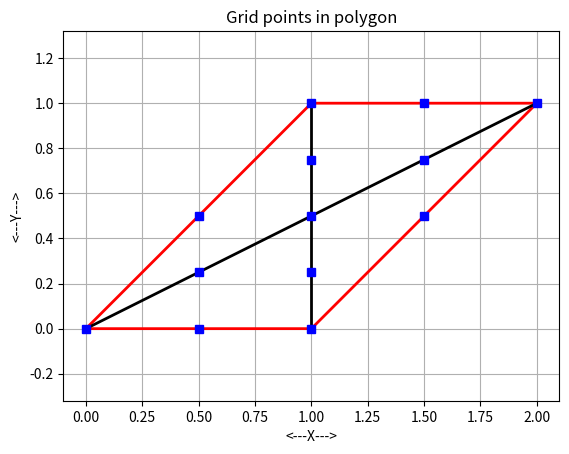
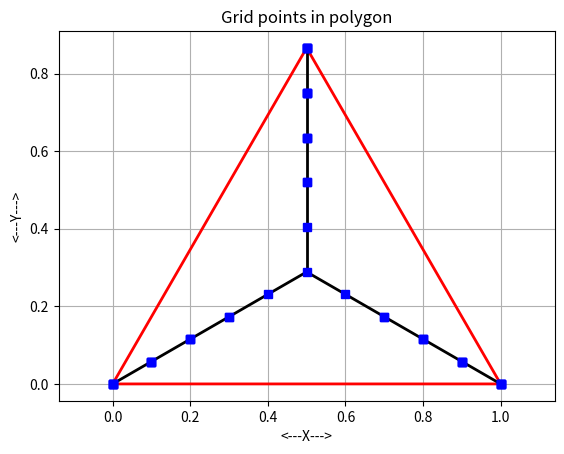
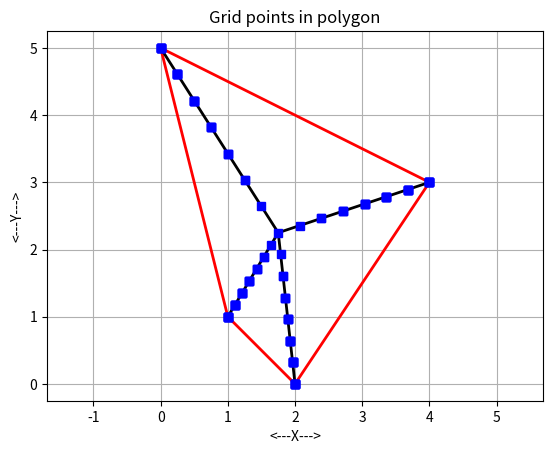
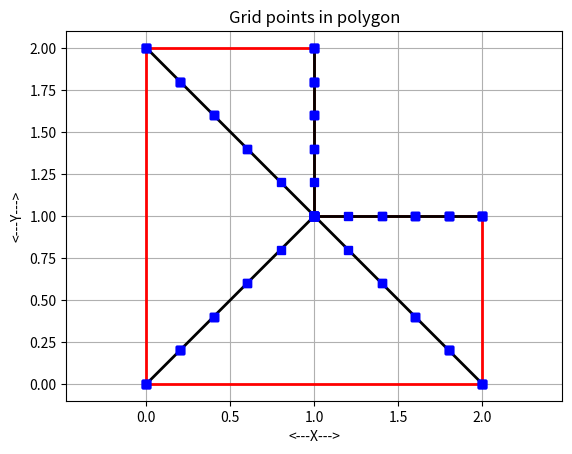

Write the Python code that produced these figures, in order.
#! /usr/bin/env python3
#
def polygon_grid_count(n, nv):
    # *****************************************************************************80
    #
    ## POLYGON_GRID_COUNT counts the grid points inside a polygon.
    #
    #  Licensing:
    #
    #    This code is distributed under the GNU LGPL license.
    #
    #  Modified:
    #
    #    09 May 2015
    #
    #  Author:
    #
    #    John Burkardt
    #
    #  Parameters:
    #
    #    Input, integer N, the number of subintervals on a side.
    #
    #    Input, integer NV, the number of vertices.
    #    3 <= NV.
    #
    #    Output, integer NG, the number of grid points.
    #
    ng = 1 + nv * (n * (n + 1)) // 2

    return ng


def polygon_grid_count_test():
    # *****************************************************************************80
    #
    ## POLYGON_GRID_COUNT_TEST tests POLYGON_GRID_COUNT.
    #
    #  Licensing:
    #
    #    This code is distributed under the GNU LGPL license.
    #
    #  Modified:
    #
    #    09 May 2015
    #
    #  Author:
    #
    #    John Burkardt
    #
    import platform

    print('')
    print('POLYGON_GRID_COUNT_TEST:')
    print('  Python version: %s' % (platform.python_version()))
    print('  POLYGON_GRID_COUNT counts NG, the number of points in')
    print('  a grid defined with N+1 points on each side of a')
    print('  polygon of NV vertices.')

    for nv in range(3, 6):
        print('')
        print('  Polygonal vertex count NV = %d' % (nv))
        print('')
        print('   N     NG')
        print('')
        for n in range(0, 6):
            ng = polygon_grid_count(n, nv)
            print('  %2d  %5d' % (n, ng))
    #
    #  Terminate.
    #
    print('')
    print('POLYGON_GRID_COUNT_TEST:')
    print('  Normal end of execution.')
    return


def polygon_grid_display(n, nv, v, ng, xg, filename):
    # *****************************************************************************80
    #
    ## POLYGON_GRID_DISPLAY displays grid points inside a polygon.
    #
    #  Licensing:
    #
    #    This code is distributed under the GNU LGPL license.
    #
    #  Modified:
    #
    #    10 May 2015
    #
    #  Author:
    #
    #    John Burkardt
    #
    #  Parameters:
    #
    #    Input, integer N, the number of subintervals.
    #
    #    Input, integer NV, the number of vertices in the polygon.
    #
    #    Input, real V[NV,2], the coordinates of the vertices.
    #
    #    Input, integer NG, the number of grid points.
    #
    #    Input, real XG[NG,2], the grid points.
    #
    #    Input, string FILENAME, the name of the plotfile to be created.
    #
    import matplotlib.pyplot as plt
    import numpy as np
    #
    #  Determine the centroid.
    #
    vcx = 0.0
    vcy = 0.0
    for i in range(0, nv):
        vcx = vcx + v[i, 0]
        vcy = vcy + v[i, 1]
    vcx = vcx / float(nv)
    vcy = vcy / float(nv)
    #
    #  Plot the outline of the polygon.
    #
    plt.plot(v[0:nv, 0], v[0:nv, 1], linewidth=2.0, color='r')
    plt.plot([v[nv - 1, 0], v[0, 0]], [v[nv - 1, 1], v[0, 1]], linewidth=2.0, color='r')
    #
    #  Plot the internal "ribs"
    #
    for i in range(0, nv):
        plt.plot([v[i, 0], vcx], [v[i, 1], vcy], linewidth=2.0, color='k')
    #
    #  Plot the gridpoints.
    #
    plt.plot(xg[0:ng, 0], xg[0:ng, 1], 'bs')
    #
    #  Cleanup and annotate.
    #
    plt.xlabel('<---X--->')
    plt.ylabel('<---Y--->')
    plt.title('Grid points in polygon')
    plt.grid(True)
    plt.axis('equal')
    # plt.show ( block = False )
    #
    #  Save plot to file.
    #
    plt.savefig(filename)

    plt.clf()

    print('')
    print('  Graphics data saved in file "%s"' % (filename))

    return


def polygon_grid_display_test():
    # *****************************************************************************80
    #
    ## POLYGON_GRID_DISPLAY_TEST tests POLYGON_GRID_DISPLAY.
    #
    #  Licensing:
    #
    #    This code is distributed under the GNU LGPL license.
    #
    #  Modified:
    #
    #    09 May 2015
    #
    #  Author:
    #
    #    John Burkardt
    #
    import numpy as np
    import platform

    print('')
    print('POLYGON_GRID_DISPLAY_TEST:')
    print('  Python version: %s' % (platform.python_version()))
    print('  POLYGON_GRID_DISPLAY displays a grid of points in a polygon.')

    n = 2

    nv = 4
    v = np.array([ \
        [0.0, 0.0], \
        [1.0, 0.0], \
        [2.0, 1.0], \
        [1.0, 1.0]])

    ng = 13
    xg = np.array([ \
        [0.0, 0.0], \
        [0.5, 0.0], \
        [1.0, 0.0], \
        [0.5, 0.25], \
        [1.0, 0.25], \
        [0.5, 0.5], \
        [1.0, 0.5], \
        [1.5, 0.5], \
        [1.0, 0.75], \
        [1.5, 0.75], \
        [1.0, 1.0], \
        [1.5, 1.0], \
        [2.0, 1.0]])

    filename = 'polygon_grid_display_test.png'

    polygon_grid_display(n, nv, v, ng, xg, filename)
    #
    #  Terminate.
    #
    print('')
    print('POLYGON_GRID_DISPLAY_TEST:')
    print('  Normal end of execution.')
    return


def polygon_grid_points(n, nv, v, ng):
    # *****************************************************************************80
    #
    ## POLYGON_GRID_POINTS computes points on a polygonal grid.
    #
    #  Licensing:
    #
    #    This code is distributed under the GNU LGPL license.
    #
    #  Modified:
    #
    #    10 May 2015
    #
    #  Author:
    #
    #    John Burkardt
    #
    #  Parameters:
    #
    #    Input, integer N, the number of subintervals.
    #
    #    Input, integer NV, the number of vertices in the polygon.
    #
    #    Input, real V[NV,2], the coordinates of the vertices.
    #
    #    Input, integer NG, the number of grid points.
    #
    #    Output, real XG[NG,2], the coordinates of the grid points.
    #
    import numpy as np

    xg = np.zeros([ng, 2])
    p = 0
    #
    #  Determine the centroid.
    #
    vc = np.zeros(2)
    for i in range(0, nv):
        vc[0] = vc[0] + v[i, 0]
        vc[1] = vc[1] + v[i, 1]
    vc[0] = vc[0] / float(nv)
    vc[1] = vc[1] / float(nv)
    #
    #  Use the centroid as the first grid point.
    #
    xg[p, 0] = vc[0]
    xg[p, 1] = vc[1]
    p = p + 1
    #
    #  Consider each triangle formed by two consecutive vertices and the centroid,
    #  but skip the first line of points.
    #
    for l in range(0, nv):
        lp1 = (l % nv)
        for i in range(1, n + 1):
            for j in range(0, n - i + 1):
                k = n - i - j
                xg[p, 0] = (float(i) * v[l, 0] \
                            + float(j) * v[lp1, 0] \
                            + float(k) * vc[0]) \
                           / float(n)
                xg[p, 1] = (float(i) * v[l, 1] \
                            + float(j) * v[lp1, 1] \
                            + float(k) * vc[1]) \
                           / float(n)
                p = p + 1

    return xg


def polygon_grid_points_test01():
    # *****************************************************************************80
    #
    ## POLYGON_GRID_POINTS_TEST01 tests POLYGON_GRID_POINTS
    #
    #  Licensing:
    #
    #    This code is distributed under the GNU LGPL license.
    #
    #  Modified:
    #
    #    10 May 2015
    #
    #  Author:
    #
    #    John Burkardt
    #
    import numpy as np
    import platform

    print('')
    print('POLYGON_GRID_POINTS_TEST01:')
    print('  Python version: %s' % (platform.python_version()))
    print('  POLYGON_GRID_POINTS returns grid points for a polygon')
    print('  of NV vertices, with N+1 points on a side')
    print('')
    print('  For this test, the polygon is a triangle.')
    #
    #  Define the polygon.
    #
    nv = 3
    v = np.array([ \
        [0.0, 0.0], \
        [1.0, 0.0], \
        [0.5, 0.86602540378443860]])

    r8mat_print(nv, 2, v, '  Polygon vertices:')
    #
    #  Count the grid points.
    #
    n = 5
    ng = polygon_grid_count(n, nv)

    print('')
    print('  N = %d' % (n))
    print('  Number of grid points will be NG = %d' % (ng))
    #
    #  Compute the grid points.
    #
    xg = polygon_grid_points(n, nv, v, ng)

    r8mat_print(ng, 2, xg, '  The grid point array:')
    #
    #  Display the points.
    #
    filename = 'triangle.png'

    polygon_grid_display(n, nv, v, ng, xg, filename)
    #
    #  Write the points to a file.
    #
    filename = 'triangle.xy'

    r8mat_write(filename, ng, 2, xg)

    print('')
    print('  Data written to the file "%s"' % (filename))
    #
    #  Terminate.
    #
    print('')
    print('POLYGON_GRID_POINTS_TEST01:')
    print('  Normal end of execution.')
    return


def polygon_grid_points_test02():
    # *****************************************************************************80
    #
    ## POLYGON_GRID_POINTS_TEST02 tests POLYGON_GRID_POINTS
    #
    #  Licensing:
    #
    #    This code is distributed under the GNU LGPL license.
    #
    #  Modified:
    #
    #    10 May 2015
    #
    #  Author:
    #
    #    John Burkardt
    #
    import numpy as np
    import platform

    print('')
    print('POLYGON_GRID_POINTS_TEST02:')
    print('  Python version: %s' % (platform.python_version()))
    print('  POLYGON_GRID_POINTS returns grid points for a polygon')
    print('  of NV vertices, with N+1 points on a side')
    print('')
    print('  For this test, the polygon is a convex quadrilateral')
    print('  with sides of varying length.')
    #
    #  Define the polygon.
    #
    nv = 4
    v = np.array([ \
        [1.0, 1.0], \
        [2.0, 0.0], \
        [4.0, 3.0], \
        [0.0, 5.0]])

    r8mat_print(nv, 2, v, '  Polygon vertices:')
    #
    #  Count the grid points.
    #
    n = 7
    ng = polygon_grid_count(n, nv)

    print('')
    print('  N = %d' % (n))
    print('  Number of grid points will be NG = %d' % (ng))
    #
    #  Compute the grid points.
    #
    xg = polygon_grid_points(n, nv, v, ng)

    r8mat_print(ng, 2, xg, '  The grid point array:')
    #
    #  Display the points.
    #
    filename = 'quad.png'

    polygon_grid_display(n, nv, v, ng, xg, filename)
    #
    #  Write the points to a file.
    #
    filename = 'quad.xy'

    r8mat_write(filename, ng, 2, xg)

    print('')
    print('  Data written to the file "%s"' % (filename))
    #
    #  Terminate.
    #
    print('')
    print('POLYGON_GRID_POINTS_TEST02:')
    print('  Normal end of execution.')
    return


def polygon_grid_points_test03():
    # *****************************************************************************80
    #
    ## POLYGON_GRID_POINTS_TEST03 tests POLYGON_GRID_POINTS
    #
    #  Licensing:
    #
    #    This code is distributed under the GNU LGPL license.
    #
    #  Modified:
    #
    #    10 May 2015
    #
    #  Author:
    #
    #    John Burkardt
    #
    import numpy as np
    import platform

    print('')
    print('POLYGON_GRID_POINTS_TEST03:')
    print('  Python version: %s' % (platform.python_version()))
    print('  POLYGON_GRID_POINTS returns grid points for a polygon')
    print('  of NV vertices, with N+1 points on a side')
    print('')
    print('  For this test, the polygon is nonconvex and six sided.')
    print('  Two degenerate triangles are created, and some grid points')
    print('  are generated several times.')
    #
    #  Define the polygon.
    #
    nv = 6
    v = np.array([ \
        [0.0, 0.0], \
        [2.0, 0.0], \
        [2.0, 1.0], \
        [1.0, 1.0], \
        [1.0, 2.0], \
        [0.0, 2.0]])

    r8mat_print(nv, 2, v, '  Polygon vertices:')
    #
    #  Count the grid points.
    #
    n = 5
    ng = polygon_grid_count(n, nv)

    print('')
    print('  N = %d' % (n))
    print('  Number of grid points will be NG = %d' % (ng))
    #
    #  Compute the grid points.
    #
    xg = polygon_grid_points(n, nv, v, ng)

    r8mat_print(ng, 2, xg, '  The grid point array:')
    #
    #  Display the points.
    #
    filename = 'ell.png'

    polygon_grid_display(n, nv, v, ng, xg, filename)
    #
    #  Write the points to a file.
    #
    filename = 'ell.xy'

    r8mat_write(filename, ng, 2, xg)

    print('')
    print('  Data written to the file "%s"' % (filename))
    #
    #  Terminate.
    #
    print('')
    print('POLYGON_GRID_POINTS_TEST03:')
    print('  Normal end of execution.')
    return


def polygon_grid_test():
    # *****************************************************************************80
    #
    ## POLYGON_GRID_TEST tests the POLYGON_GRID library.
    #
    #  Licensing:
    #
    #    This code is distributed under the GNU LGPL license.
    #
    #  Modified:
    #
    #    10 May 2015
    #
    #  Author:
    #
    #    John Burkardt
    #
    import platform

    print('')
    print('POLYGON_GRID_TEST:')
    print('  Python version: %s' % (platform.python_version()))
    print('  Test the POLYGON_GRID library.')
    #
    #  Utilities.
    #
    r8mat_print_test()
    r8mat_print_some_test()
    r8mat_write_test()
    #
    #  Library.
    #
    polygon_grid_count_test()

    polygon_grid_display_test()

    polygon_grid_points_test01()
    polygon_grid_points_test02()
    polygon_grid_points_test03()
    #
    #  Terminate.
    #
    print('')
    print('POLYGON_GRID_TEST:')
    print('  Normal end of execution.')
    return


def r8mat_print(m, n, a, title):
    # *****************************************************************************80
    #
    ## R8MAT_PRINT prints an R8MAT.
    #
    #  Licensing:
    #
    #    This code is distributed under the GNU LGPL license.
    #
    #  Modified:
    #
    #    31 August 2014
    #
    #  Author:
    #
    #    John Burkardt
    #
    #  Parameters:
    #
    #    Input, integer M, the number of rows in A.
    #
    #    Input, integer N, the number of columns in A.
    #
    #    Input, real A(M,N), the matrix.
    #
    #    Input, string TITLE, a title.
    #
    r8mat_print_some(m, n, a, 0, 0, m - 1, n - 1, title)

    return


def r8mat_print_test():
    # *****************************************************************************80
    #
    ## R8MAT_PRINT_TEST tests R8MAT_PRINT.
    #
    #  Licensing:
    #
    #    This code is distributed under the GNU LGPL license.
    #
    #  Modified:
    #
    #    10 February 2015
    #
    #  Author:
    #
    #    John Burkardt
    #
    import numpy as np
    import platform

    print('')
    print('R8MAT_PRINT_TEST')
    print('  Python version: %s' % (platform.python_version()))
    print('  R8MAT_PRINT prints an R8MAT.')

    m = 4
    n = 6
    v = np.array([ \
        [11.0, 12.0, 13.0, 14.0, 15.0, 16.0],
        [21.0, 22.0, 23.0, 24.0, 25.0, 26.0],
        [31.0, 32.0, 33.0, 34.0, 35.0, 36.0],
        [41.0, 42.0, 43.0, 44.0, 45.0, 46.0]], dtype=np.float64)
    r8mat_print(m, n, v, '  Here is an R8MAT:')
    #
    #  Terminate.
    #
    print('')
    print('R8MAT_PRINT_TEST:')
    print('  Normal end of execution.')
    return


def r8mat_print_some(m, n, a, ilo, jlo, ihi, jhi, title):
    # *****************************************************************************80
    #
    ## R8MAT_PRINT_SOME prints out a portion of an R8MAT.
    #
    #  Licensing:
    #
    #    This code is distributed under the GNU LGPL license.
    #
    #  Modified:
    #
    #    10 February 2015
    #
    #  Author:
    #
    #    John Burkardt
    #
    #  Parameters:
    #
    #    Input, integer M, N, the number of rows and columns of the matrix.
    #
    #    Input, real A(M,N), an M by N matrix to be printed.
    #
    #    Input, integer ILO, JLO, the first row and column to print.
    #
    #    Input, integer IHI, JHI, the last row and column to print.
    #
    #    Input, string TITLE, a title.
    #
    incx = 5

    print('')
    print(title)

    if (m <= 0 or n <= 0):
        print('')
        print('  (None)')
        return

    for j2lo in range(max(jlo, 0), min(jhi + 1, n), incx):

        j2hi = j2lo + incx - 1
        j2hi = min(j2hi, n)
        j2hi = min(j2hi, jhi)

        print('')
        print('  Col: ', end='')

        for j in range(j2lo, j2hi + 1):
            print('%7d       ' % (j), end='')

        print('')
        print('  Row')

        i2lo = max(ilo, 0)
        i2hi = min(ihi, m)

        for i in range(i2lo, i2hi + 1):

            print('%7d :' % (i), end='')

            for j in range(j2lo, j2hi + 1):
                print('%12g  ' % (a[i, j]), end='')

            print('')

    return


def r8mat_print_some_test():
    # *****************************************************************************80
    #
    ## R8MAT_PRINT_SOME_TEST tests R8MAT_PRINT_SOME.
    #
    #  Licensing:
    #
    #    This code is distributed under the GNU LGPL license.
    #
    #  Modified:
    #
    #    31 October 2014
    #
    #  Author:
    #
    #    John Burkardt
    #
    import numpy as np
    import platform

    print('')
    print('R8MAT_PRINT_SOME_TEST')
    print('  Python version: %s' % (platform.python_version()))
    print('  R8MAT_PRINT_SOME prints some of an R8MAT.')

    m = 4
    n = 6
    v = np.array([ \
        [11.0, 12.0, 13.0, 14.0, 15.0, 16.0],
        [21.0, 22.0, 23.0, 24.0, 25.0, 26.0],
        [31.0, 32.0, 33.0, 34.0, 35.0, 36.0],
        [41.0, 42.0, 43.0, 44.0, 45.0, 46.0]], dtype=np.float64)
    r8mat_print_some(m, n, v, 0, 3, 2, 5, '  Here is an R8MAT:')
    #
    #  Terminate.
    #
    print('')
    print('R8MAT_PRINT_SOME_TEST:')
    print('  Normal end of execution.')
    return


def r8mat_write(filename, m, n, a):
    # *****************************************************************************80
    #
    ## R8MAT_WRITE writes an R8MAT to a file.
    #
    #  Licensing:
    #
    #    This code is distributed under the GNU LGPL license.
    #
    #  Modified:
    #
    #    12 October 2014
    #
    #  Author:
    #
    #    John Burkardt
    #
    #  Parameters:
    #
    #    Input, string FILENAME, the name of the output file.
    #
    #    Input, integer M, the number of rows in A.
    #
    #    Input, integer N, the number of columns in A.
    #
    #    Input, real A(M,N), the matrix.
    #
    output = open(filename, 'w')

    for i in range(0, m):
        for j in range(0, n):
            s = '  %g' % (a[i, j])
            output.write(s)
        output.write('\n')

    output.close()

    return


def r8mat_write_test():
    # *****************************************************************************80
    #
    ## R8MAT_WRITE_TEST tests R8MAT_WRITE.
    #
    #  Licensing:
    #
    #    This code is distributed under the GNU LGPL license.
    #
    #  Modified:
    #
    #    12 October 2014
    #
    #  Author:
    #
    #    John Burkardt
    #
    import numpy as np
    import platform

    print('')
    print('R8MAT_WRITE_TEST:')
    print('  Python version: %s' % (platform.python_version()))
    print('  Test R8MAT_WRITE, which writes an R8MAT to a file.')

    filename = 'r8mat_write_test.txt'
    m = 5
    n = 3
    a = np.array(( \
        (1.1, 1.2, 1.3), \
        (2.1, 2.2, 2.3), \
        (3.1, 3.2, 3.3), \
        (4.1, 4.2, 4.3), \
        (5.1, 5.2, 5.3)))
    r8mat_write(filename, m, n, a)

    print('')
    print('  Created file "%s".' % (filename))
    #
    #  Terminate.
    #
    print('')
    print('R8MAT_WRITE_TEST:')
    print('  Normal end of execution.')
    return


def timestamp():
    # *****************************************************************************80
    #
    ## TIMESTAMP prints the date as a timestamp.
    #
    #  Licensing:
    #
    #    This code is distributed under the GNU LGPL license.
    #
    #  Modified:
    #
    #    06 April 2013
    #
    #  Author:
    #
    #    John Burkardt
    #
    #  Parameters:
    #
    #    None
    #
    import time

    t = time.time()
    print(time.ctime(t))

    return None


def timestamp_test():
    # *****************************************************************************80
    #
    ## TIMESTAMP_TEST tests TIMESTAMP.
    #
    #  Licensing:
    #
    #    This code is distributed under the GNU LGPL license.
    #
    #  Modified:
    #
    #    03 December 2014
    #
    #  Author:
    #
    #    John Burkardt
    #
    #  Parameters:
    #
    #    None
    #
    import platform

    print('')
    print('TIMESTAMP_TEST:')
    print('  Python version: %s' % (platform.python_version()))
    print('  TIMESTAMP prints a timestamp of the current date and time.')
    print('')

    timestamp()
    #
    #  Terminate.
    #
    print('')
    print('TIMESTAMP_TEST:')
    print('  Normal end of execution.')
    return


if (__name__ == '__main__'):
    timestamp()
    polygon_grid_test()
    timestamp()
